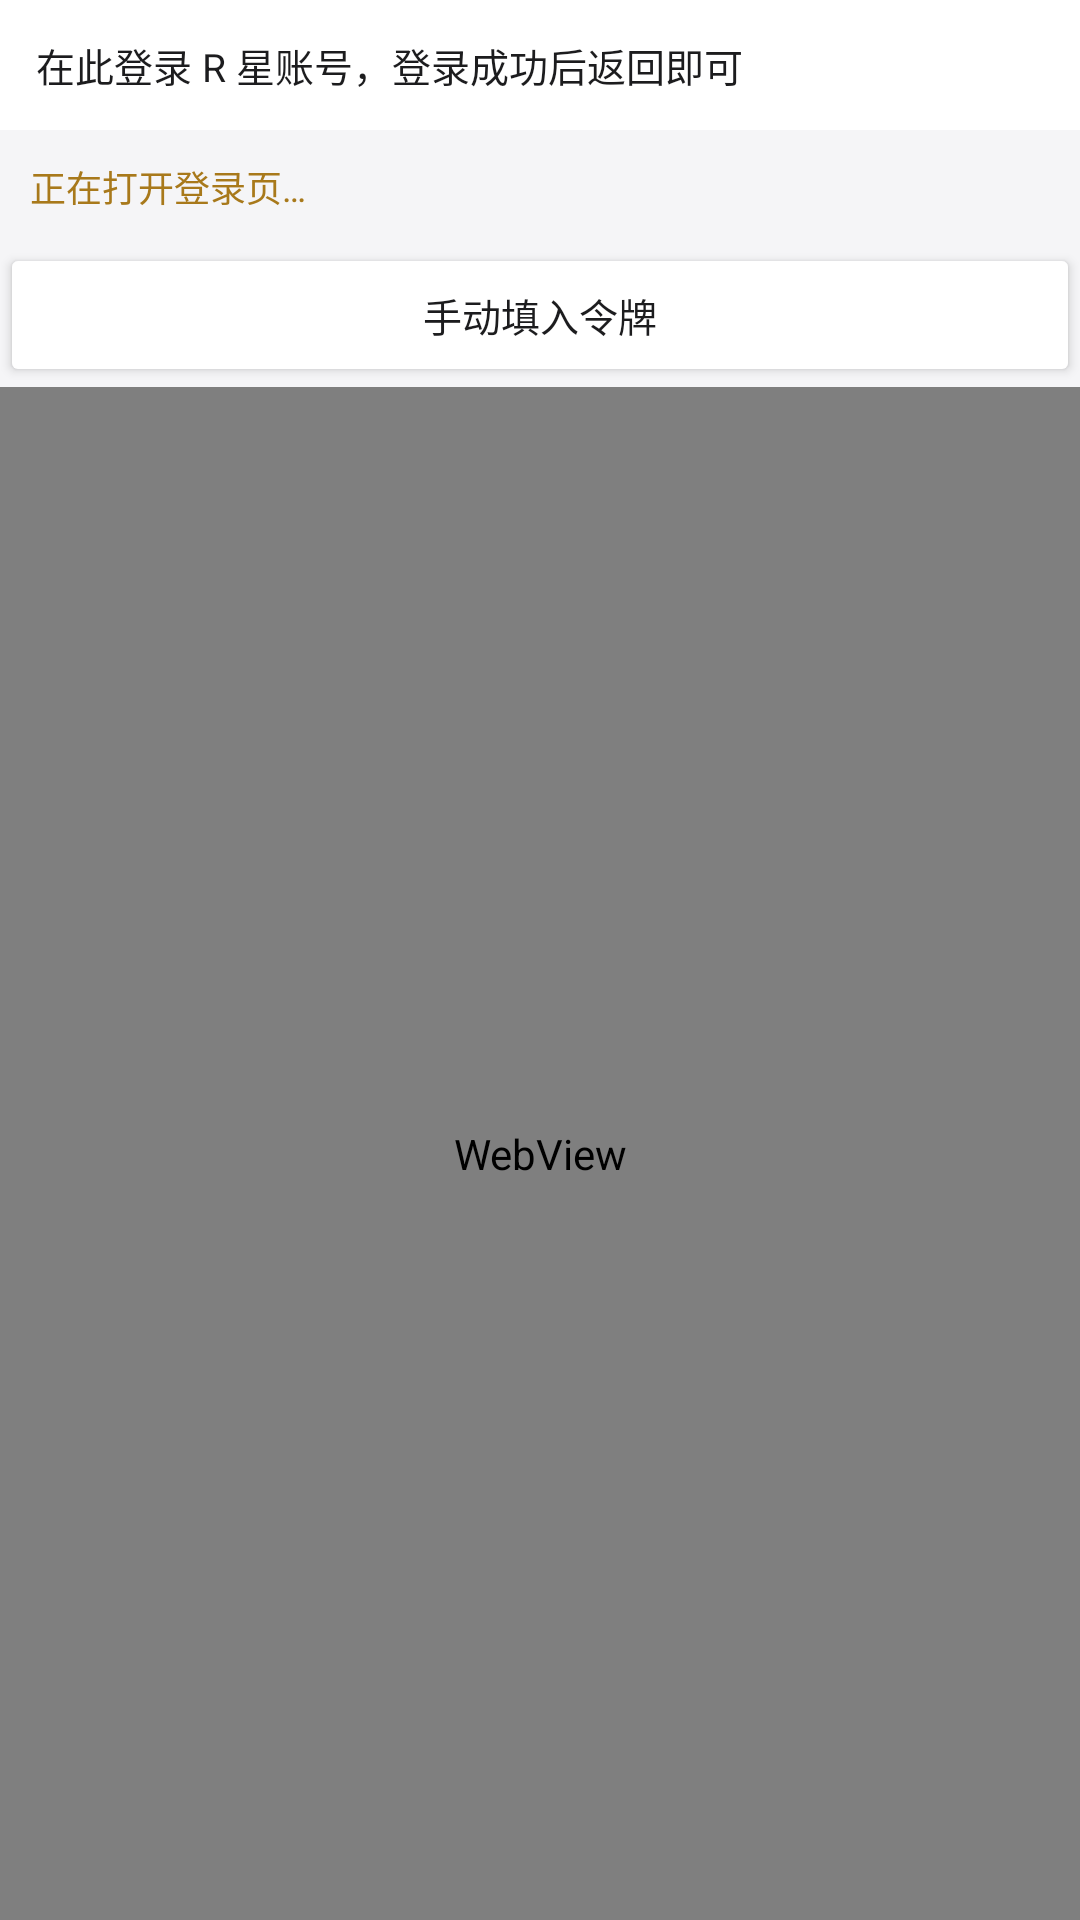

Produce the Android XML layout that renders to this screen, including the resource entries it uses.
<!-- AndroidManifest.xml: application theme AppTheme -->
<!-- res/layout/activity_login.xml -->
<?xml version="1.0" encoding="utf-8"?>
<LinearLayout xmlns:android="http://schemas.android.com/apk/res/android"
    android:layout_width="match_parent"
    android:layout_height="match_parent"
    android:orientation="vertical"
    android:fitsSystemWindows="true">

    <TextView
        android:layout_width="match_parent"
        android:layout_height="wrap_content"
        android:background="@color/card"
        android:padding="12dp"
        android:text="在此登录 R 星账号，登录成功后返回即可"
        android:textColor="@color/text_main"
        android:textSize="13sp" />

    <TextView
        android:id="@+id/tvLoginStatus"
        android:layout_width="match_parent"
        android:layout_height="wrap_content"
        android:background="@color/bg"
        android:padding="10dp"
        android:text="正在打开登录页…"
        android:textColor="@color/gold"
        android:textSize="12sp" />

    <Button
        android:id="@+id/btnManualToken"
        android:layout_width="match_parent"
        android:layout_height="wrap_content"
        android:backgroundTint="@color/card"
        android:text="手动填入令牌"
        android:textColor="@color/text_main"
        android:textSize="13sp" />

    <FrameLayout
        android:layout_width="match_parent"
        android:layout_height="0dp"
        android:layout_weight="1"
        android:background="@color/card">

        <WebView
            android:id="@+id/webView"
            android:layout_width="match_parent"
            android:layout_height="match_parent" />

        <ProgressBar
            android:id="@+id/progress"
            android:layout_width="wrap_content"
            android:layout_height="wrap_content"
            android:layout_gravity="center" />
    </FrameLayout>
</LinearLayout>
<!-- resources referenced by this layout -->
<resources>
  <color name="bg">#F5F5F7</color>
  <color name="card">#FFFFFF</color>
  <color name="gold">#A8791B</color>
  <color name="text_main">#1C1C1E</color>
  <style name="AppTheme" parent="Theme.MaterialComponents.DayNight.NoActionBar">
          <item name="colorPrimary">@color/accent</item>
          <item name="colorPrimaryDark">@color/bg</item>
          <item name="colorAccent">@color/gold</item>
          <item name="android:windowBackground">@color/bg</item>
          <item name="android:textColorPrimary">@color/text_main</item>
          <item name="android:textColorSecondary">@color/text_sub</item>
          <item name="android:statusBarColor">@color/bg</item>
          <item name="android:navigationBarColor">@color/bg</item>
          <item name="android:windowLightStatusBar">@bool/light_status_bar</item>
      </style>
  <color name="accent">#E32B2B</color>
  <color name="text_sub">#6E6E78</color>
</resources>
